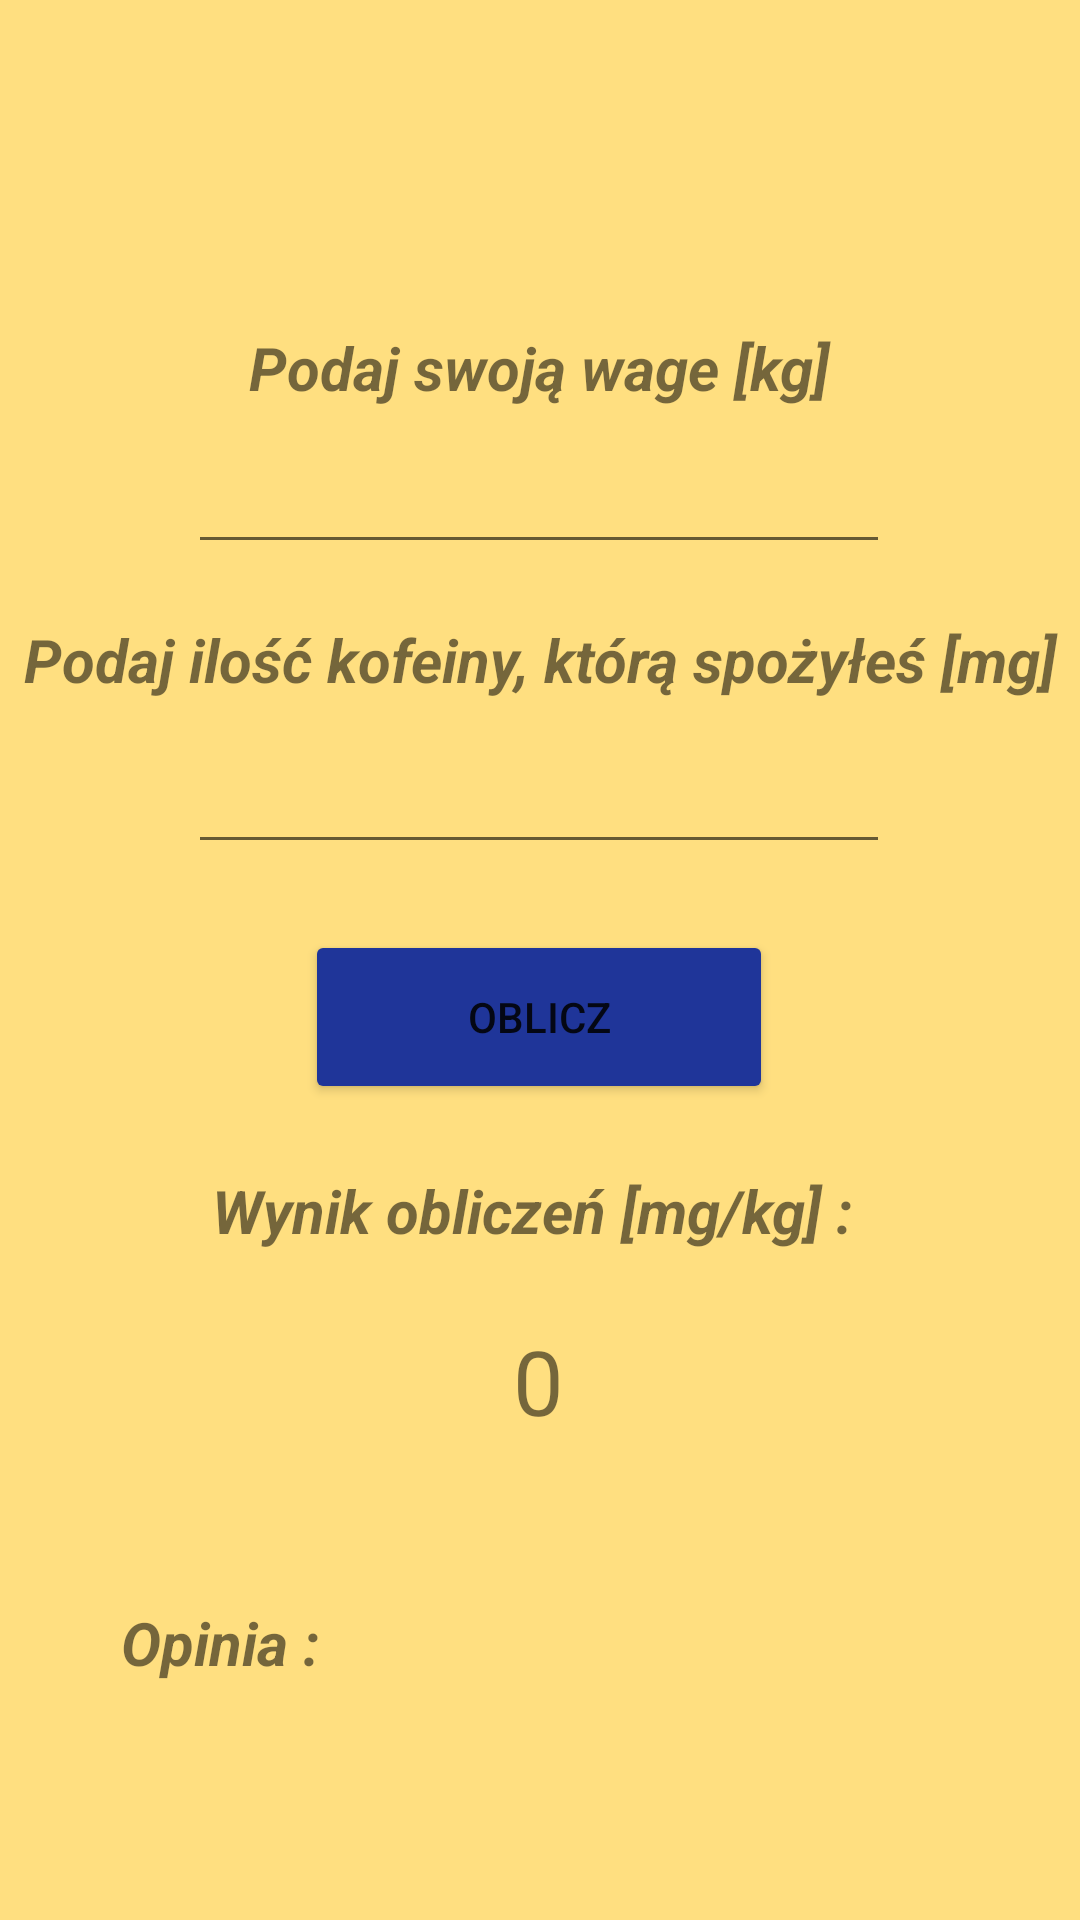

Produce the Android XML layout that renders to this screen, including the resource entries it uses.
<!-- AndroidManifest.xml: application theme Theme.Kofeina -->
<!-- res/layout/activity_licznik.xml -->
<?xml version="1.0" encoding="utf-8"?>
<androidx.constraintlayout.widget.ConstraintLayout xmlns:android="http://schemas.android.com/apk/res/android"
    xmlns:app="http://schemas.android.com/apk/res-auto"
    xmlns:tools="http://schemas.android.com/tools"
    android:layout_width="match_parent"
    android:layout_height="match_parent"
    tools:context=".Licznik"
    android:background="#FFDF80">


    <TextView
        android:id="@+id/textView7"
        android:layout_width="242dp"
        android:layout_height="37dp"
        android:layout_marginTop="104dp"
        android:gravity="center"
        android:text="Podaj swoją wage [kg]"
        android:textSize="20sp"
        android:textStyle="bold|italic"
        app:layout_constraintEnd_toEndOf="parent"
        app:layout_constraintHorizontal_bias="0.497"
        app:layout_constraintStart_toStartOf="parent"
        app:layout_constraintTop_toTopOf="parent" />

    <EditText
        android:id="@+id/Wpisz_ilosc_kg"
        android:layout_width="234dp"
        android:layout_height="48dp"
        android:layout_marginTop="140dp"
        android:gravity="center"
        android:inputType="number"
        app:layout_constraintEnd_toEndOf="parent"
        app:layout_constraintHorizontal_bias="0.497"
        app:layout_constraintStart_toStartOf="parent"
        app:layout_constraintTop_toTopOf="parent" />

    <TextView
        android:id="@+id/textView8"
        android:layout_width="360dp"
        android:layout_height="40dp"
        android:layout_marginTop="200dp"
        android:gravity="center"
        android:text="Podaj ilość kofeiny, którą spożyłeś [mg]"
        android:textSize="20sp"
        android:textStyle="bold|italic"
        app:layout_constraintEnd_toEndOf="parent"
        app:layout_constraintHorizontal_bias="0.494"
        app:layout_constraintStart_toStartOf="parent"
        app:layout_constraintTop_toTopOf="parent" />

    <EditText
        android:id="@+id/Wpisz_ilosc_kofeiny"
        android:layout_width="234dp"
        android:layout_height="48dp"
        android:layout_marginTop="240dp"
        android:gravity="center"
        android:inputType="number"
        app:layout_constraintEnd_toEndOf="parent"
        app:layout_constraintHorizontal_bias="0.497"
        app:layout_constraintStart_toStartOf="parent"
        app:layout_constraintTop_toTopOf="parent" />

    <Button
        android:id="@+id/button_liczenie_kofeiny"
        android:layout_width="156dp"
        android:layout_height="58dp"
        android:layout_marginTop="310dp"
        android:text="Oblicz"
        android:backgroundTint="#1F3599"
        app:layout_constraintEnd_toEndOf="parent"
        app:layout_constraintHorizontal_bias="0.498"
        app:layout_constraintStart_toStartOf="parent"
        app:layout_constraintTop_toTopOf="parent"
        />

    <TextView
        android:id="@+id/textView11"
        android:layout_width="250dp"
        android:layout_height="39dp"
        android:layout_marginTop="384dp"
        android:gravity="center"
        android:text="Wynik obliczeń [mg/kg] : "
        android:textSize="20sp"
        android:textStyle="bold|italic"
        app:layout_constraintEnd_toEndOf="parent"
        app:layout_constraintHorizontal_bias="0.496"
        app:layout_constraintStart_toStartOf="parent"
        app:layout_constraintTop_toTopOf="parent" />

    <TextView
        android:id="@+id/Wynik_masa_div_kofeina"
        android:layout_width="184dp"
        android:layout_height="39dp"
        android:layout_marginTop="440dp"
        android:gravity="center"
        android:text="0"
        android:textSize="30sp"
        app:layout_constraintEnd_toEndOf="parent"
        app:layout_constraintHorizontal_bias="0.497"
        app:layout_constraintStart_toStartOf="parent"
        app:layout_constraintTop_toTopOf="parent" />

    <TextView
        android:id="@+id/textView12"
        android:layout_width="90dp"
        android:layout_height="47dp"
        android:layout_marginTop="524dp"
        android:text="Opinia : "
        android:textSize="20sp"
        android:gravity="center"
        android:textStyle="bold|italic"
        app:layout_constraintEnd_toEndOf="parent"
        app:layout_constraintHorizontal_bias="0.115"
        app:layout_constraintStart_toStartOf="parent"
        app:layout_constraintTop_toTopOf="parent" />

    <TextView
        android:id="@+id/Wyswietlenie_opinii"
        android:layout_width="246dp"
        android:layout_height="77dp"
        android:layout_marginTop="508dp"
        android:gravity="center"
        android:text=""
        android:textSize="20sp"
        android:textStyle="bold"
        app:layout_constraintEnd_toEndOf="parent"
        app:layout_constraintHorizontal_bias="0.863"
        app:layout_constraintStart_toStartOf="parent"
        app:layout_constraintTop_toTopOf="parent"
        tools:ignore="MissingConstraints" />


</androidx.constraintlayout.widget.ConstraintLayout>
<!-- resources referenced by this layout -->
<resources>
  <style name="Theme.Kofeina" parent="Theme.MaterialComponents.DayNight.DarkActionBar">
          
          <item name="colorPrimary">@color/purple_500</item>
          <item name="colorPrimaryVariant">@color/purple_700</item>
          <item name="colorOnPrimary">@color/white</item>
          
          <item name="colorSecondary">@color/teal_200</item>
          <item name="colorSecondaryVariant">@color/teal_700</item>
          <item name="colorOnSecondary">@color/black</item>
          
          <item name="android:statusBarColor" tools:targetApi="l">?attr/colorPrimaryVariant</item>
          
      </style>
  <!-- not gathered from this repository: default colours our renderer supplied (Android Studio template values) -->
  <color name="purple_500">#FF6200EE</color>
  <color name="purple_700">#FF3700B3</color>
  <color name="teal_200">#FF03DAC5</color>
  <color name="teal_700">#FF018786</color>
  <color name="black">#FF000000</color>
  <color name="white">#FFFFFFFF</color>
</resources>
